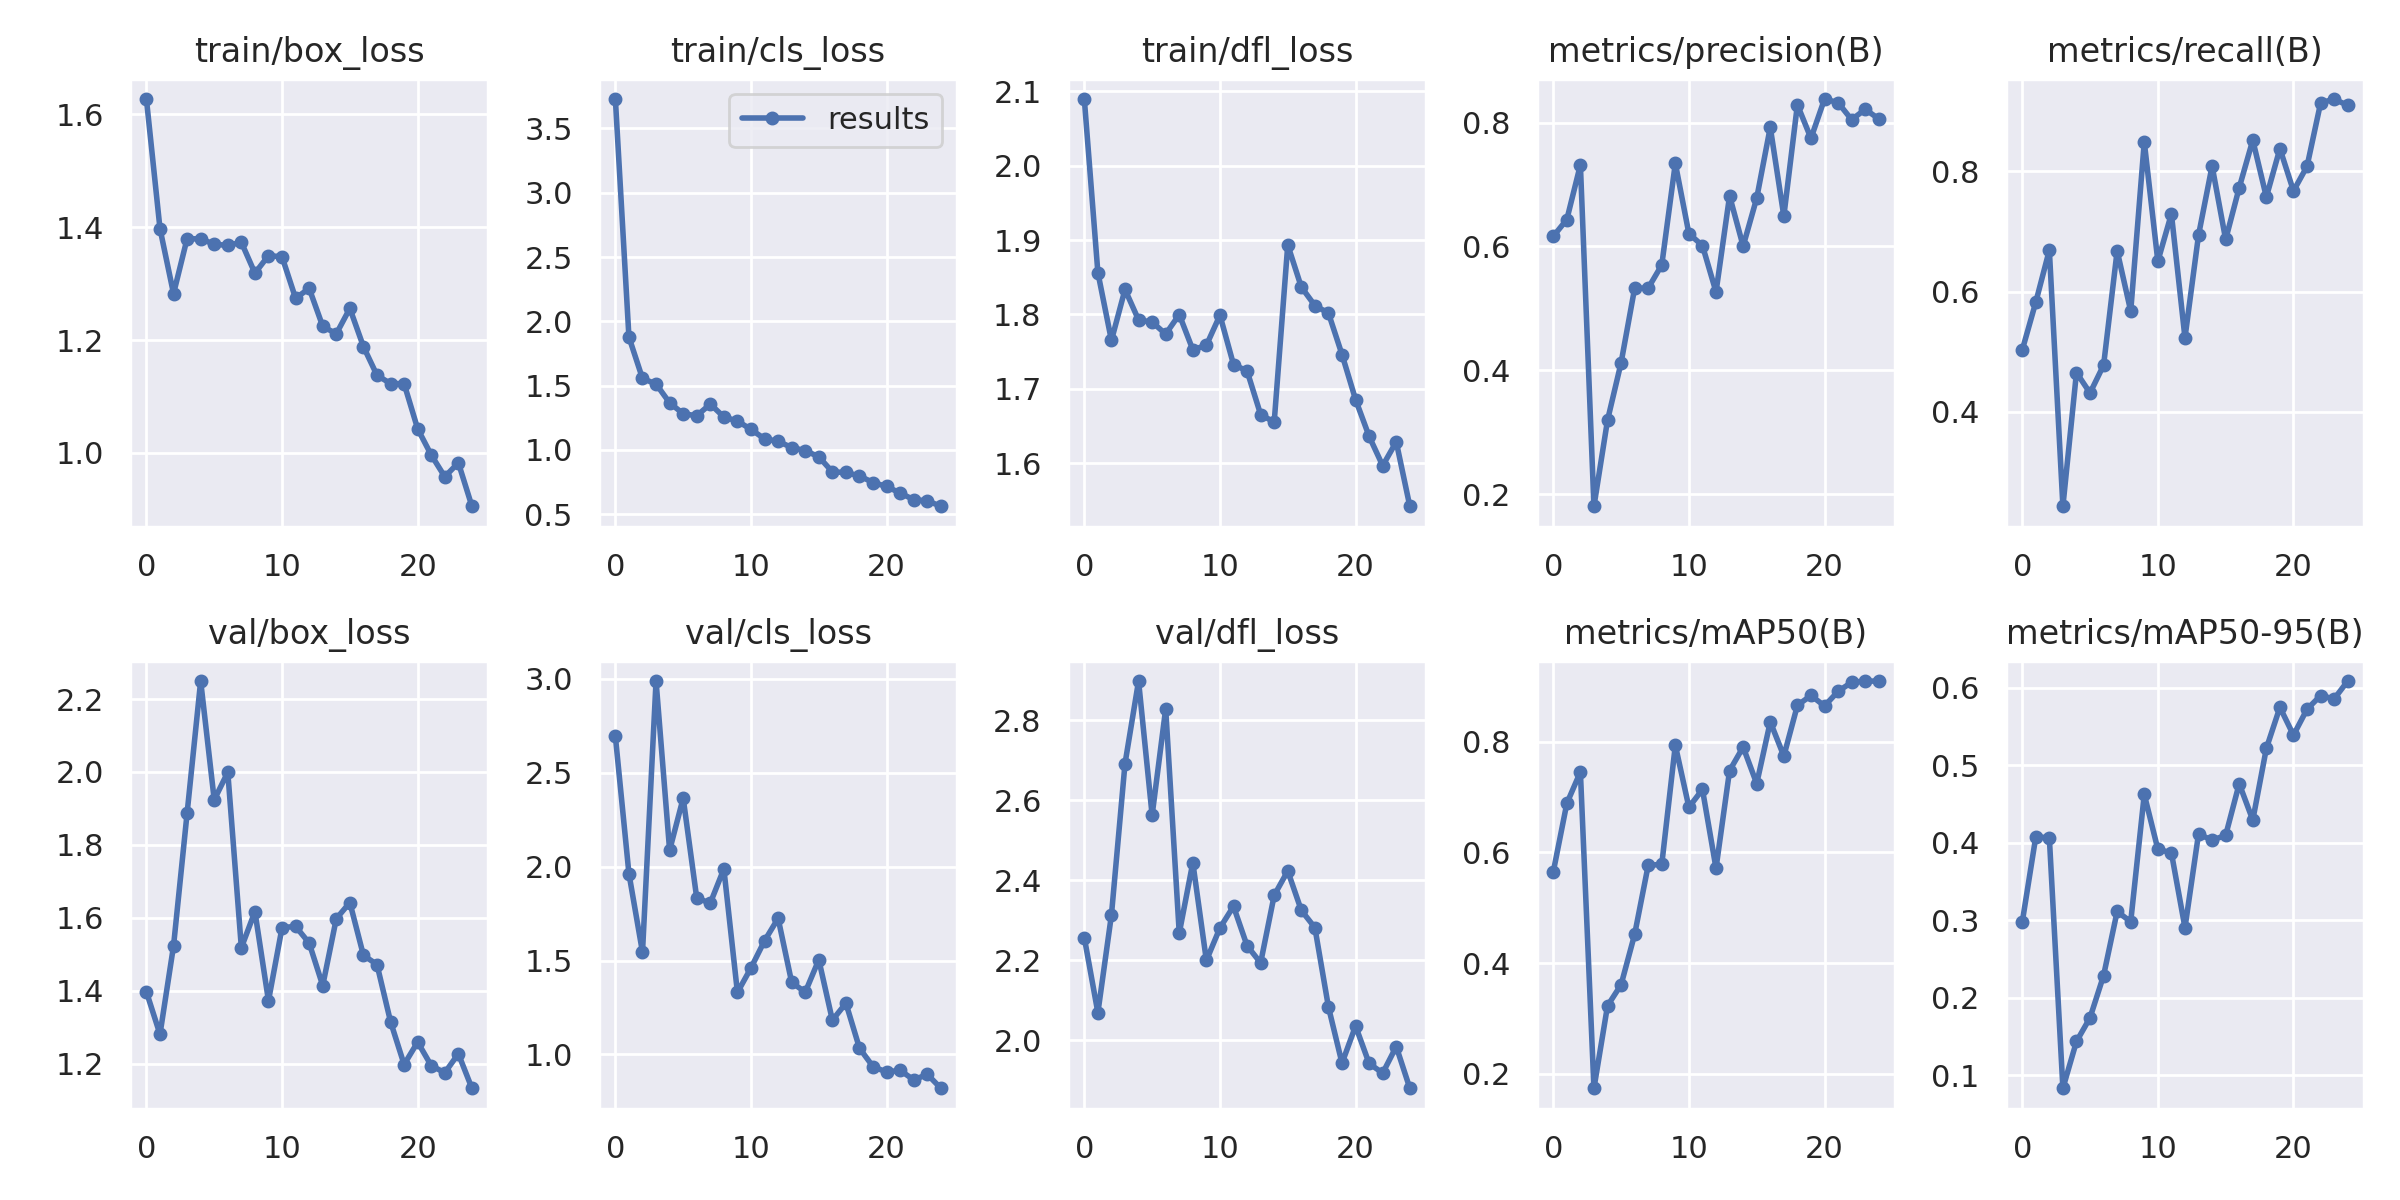

The table this chart was drawn from, first rows:
epoch, train/box_loss, train/cls_loss, train/dfl_loss, metrics/precision(B), metrics/recall(B), metrics/mAP50(B), metrics/mAP50-95(B), val/box_loss, val/cls_loss, val/dfl_loss, lr/pg0, lr/pg1, lr/pg2
0, 1.627, 3.729, 2.089, 0.6163, 0.5026, 0.5648, 0.2971, 1.397, 2.693, 2.256, 0.0739, 0.0029, 0.0029
1, 1.398, 1.878, 1.856, 0.6435, 0.5823, 0.6887, 0.4074, 1.281, 1.963, 2.068, 0.04667, 0.005666, 0.005666
2, 1.282, 1.556, 1.765, 0.7318, 0.6688, 0.7456, 0.4062, 1.523, 1.544, 2.313, 0.0192, 0.008195, 0.008195
3, 1.38, 1.513, 1.834, 0.1804, 0.2433, 0.1739, 0.083, 1.887, 2.987, 2.692, 0.008812, 0.008812, 0.008812
4, 1.379, 1.367, 1.793, 0.3193, 0.4653, 0.3229, 0.1434, 2.249, 2.087, 2.899, 0.008812, 0.008812, 0.008812
5, 1.37, 1.282, 1.79, 0.412, 0.4314, 0.361, 0.174, 1.924, 2.365, 2.563, 0.008416, 0.008416, 0.008416
6, 1.368, 1.266, 1.774, 0.5325, 0.4777, 0.452, 0.2285, 1.999, 1.832, 2.829, 0.00802, 0.00802, 0.00802
7, 1.373, 1.357, 1.8, 0.5327, 0.6676, 0.5769, 0.3111, 1.518, 1.806, 2.267, 0.007624, 0.007624, 0.007624
8, 1.319, 1.256, 1.753, 0.5701, 0.5674, 0.5785, 0.2979, 1.617, 1.988, 2.444, 0.007228, 0.007228, 0.007228
9, 1.35, 1.225, 1.759, 0.7342, 0.8484, 0.7938, 0.4621, 1.373, 1.33, 2.199, 0.006832, 0.006832, 0.006832
10, 1.348, 1.16, 1.799, 0.6207, 0.6503, 0.6818, 0.3915, 1.573, 1.461, 2.281, 0.006436, 0.006436, 0.006436
11, 1.274, 1.086, 1.733, 0.6013, 0.7289, 0.7139, 0.3868, 1.577, 1.605, 2.335, 0.00604, 0.00604, 0.00604
12, 1.292, 1.068, 1.724, 0.5264, 0.5231, 0.5715, 0.2902, 1.531, 1.724, 2.236, 0.005644, 0.005644, 0.005644
13, 1.225, 1.019, 1.666, 0.6816, 0.6936, 0.748, 0.4112, 1.415, 1.384, 2.193, 0.005248, 0.005248, 0.005248
14, 1.211, 0.995, 1.655, 0.6005, 0.8085, 0.7905, 0.4031, 1.598, 1.331, 2.362, 0.004852, 0.004852, 0.004852
15, 1.256, 0.9468, 1.893, 0.678, 0.6864, 0.7244, 0.4094, 1.642, 1.504, 2.423, 0.004456, 0.004456, 0.004456
16, 1.189, 0.8295, 1.837, 0.7925, 0.7725, 0.8361, 0.476, 1.498, 1.183, 2.325, 0.00406, 0.00406, 0.00406
17, 1.138, 0.8251, 1.812, 0.6489, 0.8515, 0.7742, 0.4291, 1.472, 1.273, 2.281, 0.003664, 0.003664, 0.003664
18, 1.123, 0.7979, 1.802, 0.8288, 0.757, 0.8658, 0.5215, 1.316, 1.033, 2.083, 0.003268, 0.003268, 0.003268
19, 1.123, 0.7469, 1.746, 0.7746, 0.8374, 0.8838, 0.5746, 1.198, 0.935, 1.942, 0.002872, 0.002872, 0.002872
20, 1.043, 0.7161, 1.686, 0.8381, 0.767, 0.8647, 0.5387, 1.26, 0.9063, 2.035, 0.002476, 0.002476, 0.002476
21, 0.9965, 0.6649, 1.636, 0.8323, 0.8079, 0.8912, 0.5721, 1.195, 0.9158, 1.941, 0.00208, 0.00208, 0.00208
22, 0.9579, 0.6136, 1.597, 0.8047, 0.9131, 0.9076, 0.5897, 1.175, 0.8645, 1.917, 0.001684, 0.001684, 0.001684
23, 0.9826, 0.6045, 1.629, 0.8215, 0.9197, 0.9096, 0.5855, 1.228, 0.8942, 1.984, 0.001288, 0.001288, 0.001288
24, 0.9056, 0.5624, 1.542, 0.806, 0.9091, 0.9099, 0.6085, 1.133, 0.8202, 1.879, 0.000892, 0.000892, 0.000892
